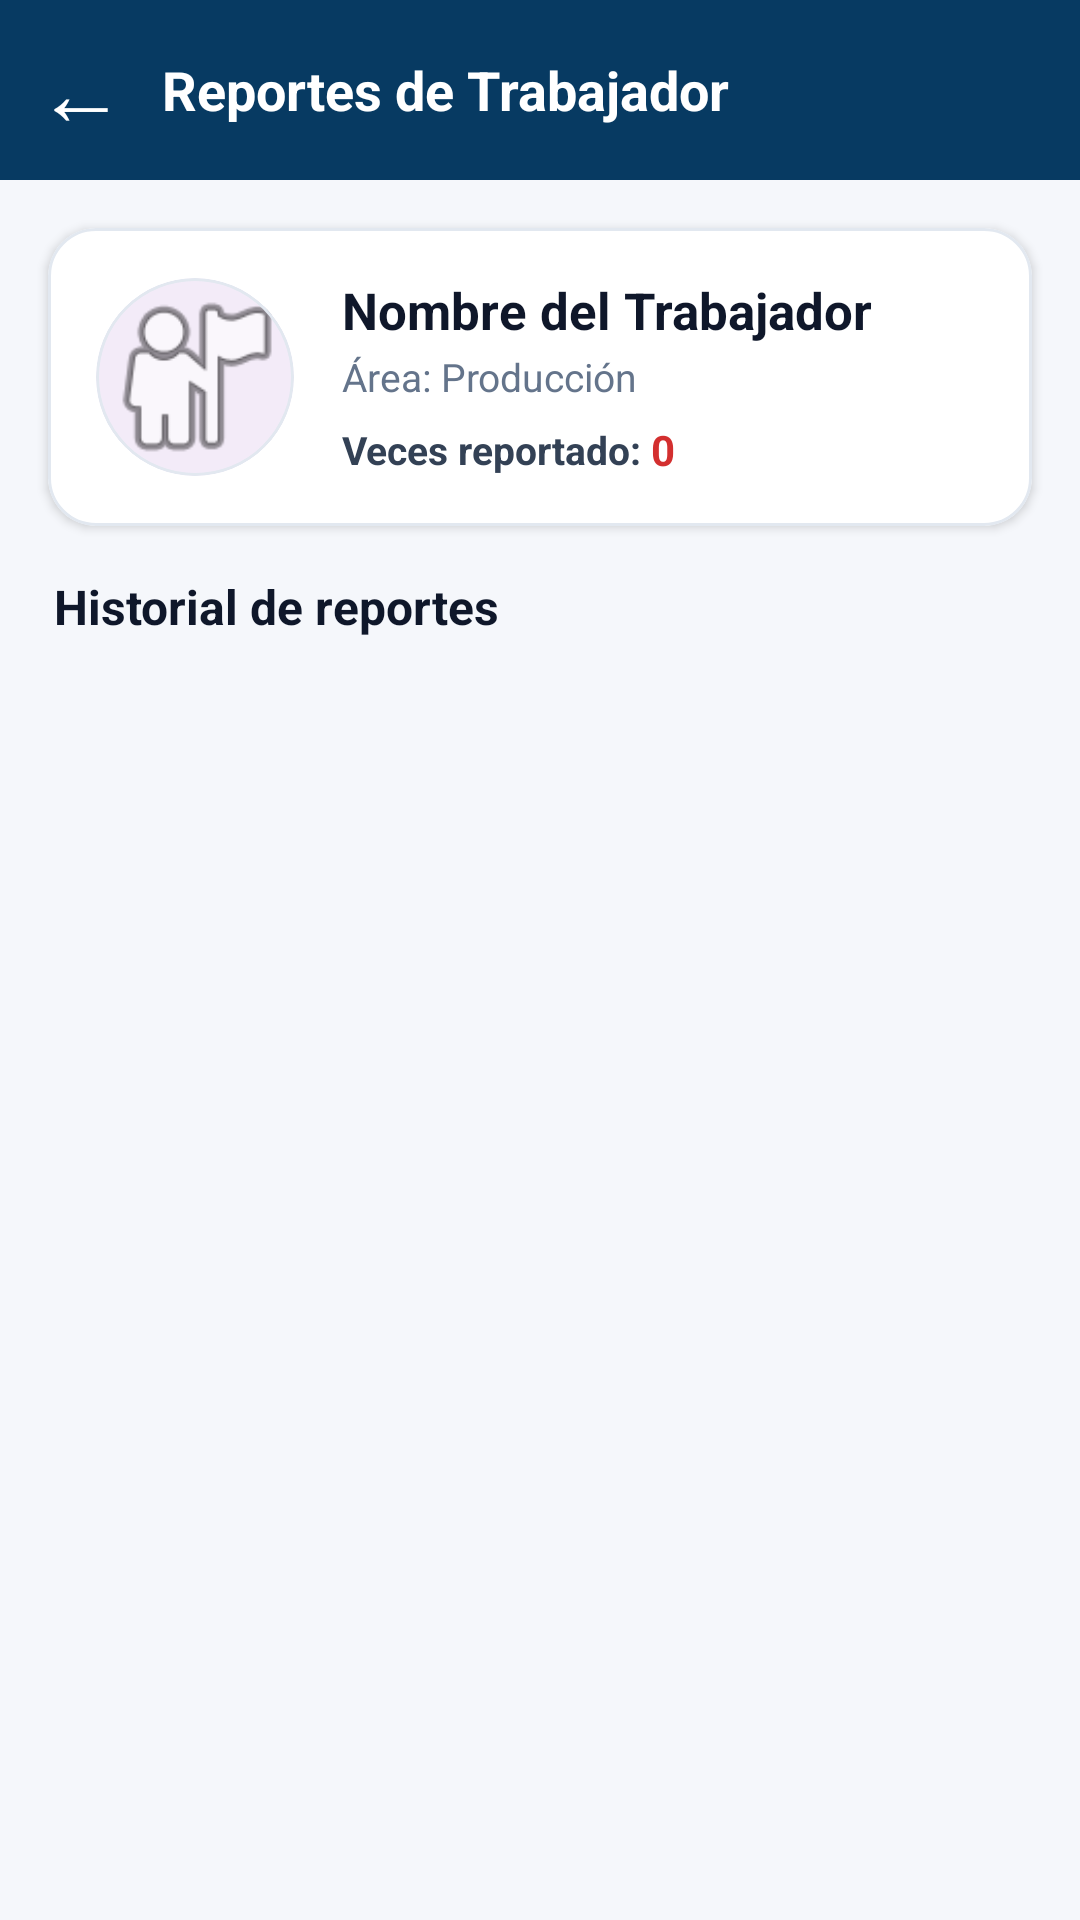

Reconstruct the res/layout file that produces this screen, plus the resources it refers to.
<!-- AndroidManifest.xml: application theme Theme.SafeVisionAI -->
<!-- res/layout/activity_reportes_trabajador.xml -->
<?xml version="1.0" encoding="utf-8"?>
<LinearLayout
    xmlns:android="http://schemas.android.com/apk/res/android"
    xmlns:app="http://schemas.android.com/apk/res-auto"
    android:layout_width="match_parent"
    android:layout_height="match_parent"
    android:background="#F5F7FB"
    android:orientation="vertical">

    
    
    
    <LinearLayout
        android:layout_width="match_parent"
        android:layout_height="60dp"
        android:background="#073A62"
        android:gravity="center_vertical"
        android:orientation="horizontal"
        android:paddingEnd="16dp">

        <TextView
            android:id="@+id/btnRegresarReportesTrabajador"
            android:layout_width="54dp"
            android:layout_height="match_parent"
            android:clickable="true"
            android:focusable="true"
            android:gravity="center"
            android:text="←"
            android:textColor="#FFFFFF"
            android:textSize="30sp" />

        <TextView
            android:id="@+id/txtTituloReportesTrabajador"
            android:layout_width="0dp"
            android:layout_height="wrap_content"
            android:layout_weight="1"
            android:ellipsize="end"
            android:maxLines="1"
            android:text="Reportes de Trabajador"
            android:textColor="#FFFFFF"
            android:textSize="18sp"
            android:textStyle="bold" />

    </LinearLayout>

    <ProgressBar
        android:id="@+id/progressBarReportesTrabajador"
        style="?android:attr/progressBarStyleHorizontal"
        android:layout_width="match_parent"
        android:layout_height="4dp"
        android:indeterminate="true"
        android:visibility="gone" />

    
    
    
    <com.google.android.material.card.MaterialCardView
        android:layout_width="match_parent"
        android:layout_height="wrap_content"
        android:layout_marginStart="16dp"
        android:layout_marginTop="16dp"
        android:layout_marginEnd="16dp"
        android:layout_marginBottom="12dp"
        app:cardBackgroundColor="#FFFFFF"
        app:cardCornerRadius="16dp"
        app:cardElevation="2dp"
        app:strokeColor="#E2E8F0"
        app:strokeWidth="1dp">

        <LinearLayout
            android:layout_width="match_parent"
            android:layout_height="wrap_content"
            android:gravity="center_vertical"
            android:orientation="horizontal"
            android:padding="16dp">

            
            <com.google.android.material.card.MaterialCardView
                android:layout_width="66dp"
                android:layout_height="66dp"
                app:cardCornerRadius="33dp"
                app:cardElevation="0dp"
                app:strokeColor="#E2E8F0"
                app:strokeWidth="1dp">

                <ImageView
                    android:id="@+id/imgFotoTrabajadorReportes"
                    android:layout_width="match_parent"
                    android:layout_height="match_parent"
                    android:scaleType="centerCrop"
                    android:src="@android:drawable/ic_menu_myplaces" />

            </com.google.android.material.card.MaterialCardView>

            
            <LinearLayout
                android:layout_width="0dp"
                android:layout_height="wrap_content"
                android:layout_marginStart="16dp"
                android:layout_weight="1"
                android:orientation="vertical">

                <TextView
                    android:id="@+id/txtNombreTrabajadorHeader"
                    android:layout_width="wrap_content"
                    android:layout_height="wrap_content"
                    android:text="Nombre del Trabajador"
                    android:textColor="#0F172A"
                    android:textSize="17sp"
                    android:textStyle="bold" />

                <TextView
                    android:id="@+id/txtAreaTrabajadorHeader"
                    android:layout_width="wrap_content"
                    android:layout_height="wrap_content"
                    android:layout_marginTop="2dp"
                    android:text="Área: Producción"
                    android:textColor="#64748B"
                    android:textSize="13sp" />

                <LinearLayout
                    android:layout_width="wrap_content"
                    android:layout_height="wrap_content"
                    android:layout_marginTop="6dp"
                    android:gravity="center_vertical"
                    android:orientation="horizontal">

                    <TextView
                        android:layout_width="wrap_content"
                        android:layout_height="wrap_content"
                        android:text="Veces reportado: "
                        android:textColor="#334155"
                        android:textSize="13sp"
                        android:textStyle="bold" />

                    <TextView
                        android:id="@+id/txtVecesReportadoHeader"
                        android:layout_width="wrap_content"
                        android:layout_height="wrap_content"
                        android:text="0"
                        android:textColor="#D32F2F"
                        android:textSize="14sp"
                        android:textStyle="bold" />

                </LinearLayout>

            </LinearLayout>

        </LinearLayout>

    </com.google.android.material.card.MaterialCardView>

    
    
    
    <TextView
        android:layout_width="match_parent"
        android:layout_height="wrap_content"
        android:layout_marginStart="18dp"
        android:layout_marginTop="4dp"
        android:layout_marginEnd="18dp"
        android:layout_marginBottom="8dp"
        android:text="Historial de reportes"
        android:textColor="#0F172A"
        android:textSize="16sp"
        android:textStyle="bold" />

    
    <TextView
        android:id="@+id/txtSinReportes"
        android:layout_width="match_parent"
        android:layout_height="wrap_content"
        android:layout_marginTop="32dp"
        android:gravity="center"
        android:padding="24dp"
        android:text="No hay reportes registrados para este trabajador."
        android:textColor="#64748B"
        android:textSize="14sp"
        android:visibility="gone" />

    
    
    
    <androidx.recyclerview.widget.RecyclerView
        android:id="@+id/recyclerHistorialReportes"
        android:layout_width="match_parent"
        android:layout_height="0dp"
        android:layout_weight="1"
        android:clipToPadding="false"
        android:paddingTop="4dp"
        android:paddingBottom="16dp" />

</LinearLayout>
<!-- resources referenced by this layout -->
<resources>
  <style name="Theme.SafeVisionAI" parent="Base.Theme.SafeVisionAI" />
  <style name="Base.Theme.SafeVisionAI" parent="Theme.Material3.DayNight.NoActionBar">
          
          
      </style>
</resources>
